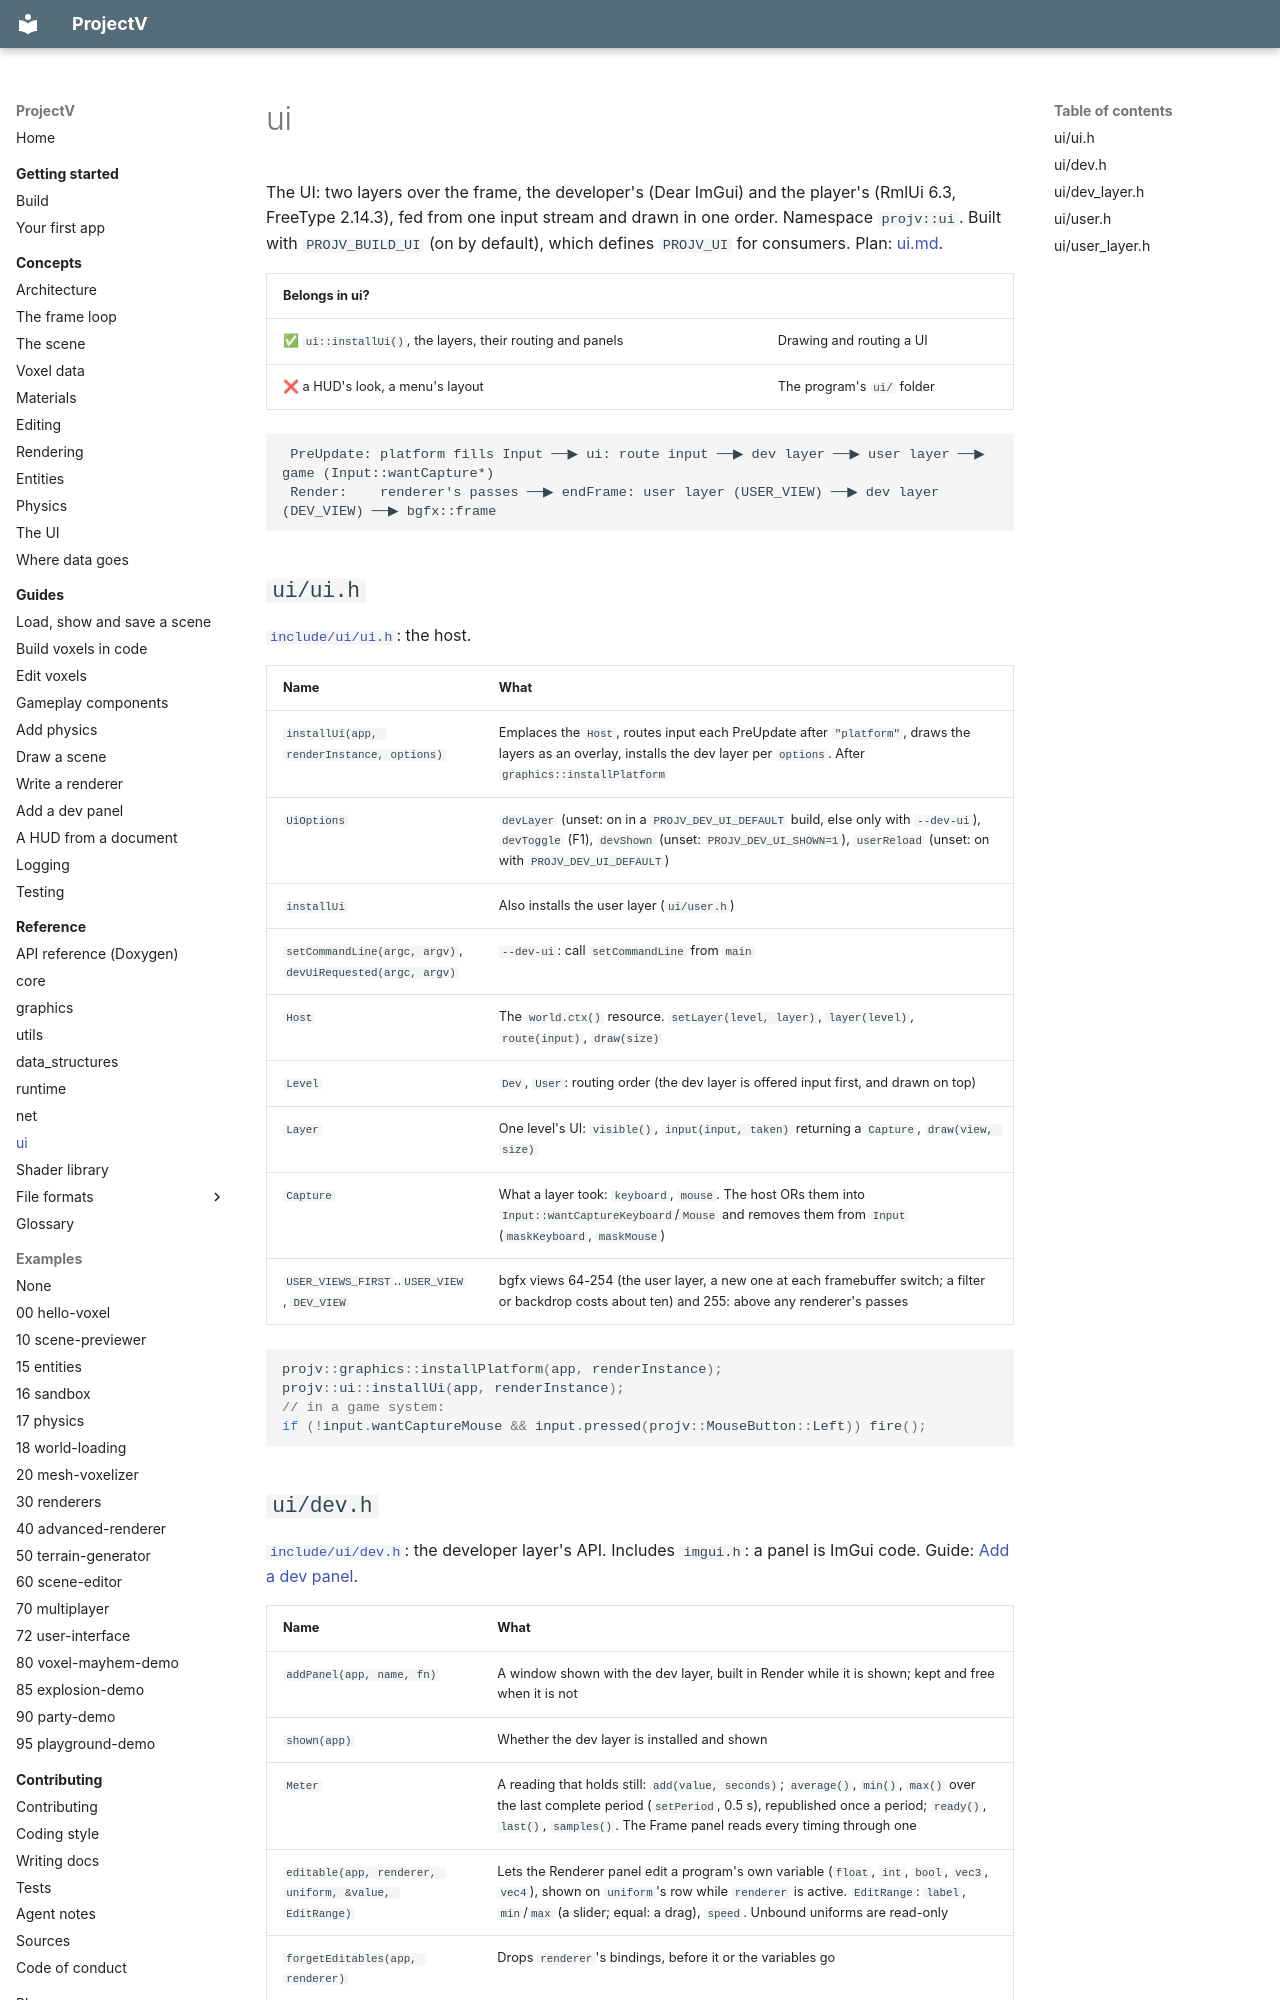

repository: ajsuper/ProjectV · page: reference/ui/index.html · generator: mkdocs

# ui

The UI: two layers over the frame, the developer's (Dear ImGui) and the player's (RmlUi 6.3, FreeType 2.14.3), fed from
one input stream and drawn in one order. Namespace `projv::ui`. Built with `PROJV_BUILD_UI` (on by
default), which defines `PROJV_UI` for consumers. Plan: [ui.md](../plans/ui.md).

| Belongs in ui? | |
|---|---|
| ✅ `ui::installUi()`, the layers, their routing and panels | Drawing and routing a UI |
| ❌ a HUD's look, a menu's layout | The program's `ui/` folder |

```text
 PreUpdate: platform fills Input ──▶ ui: route input ──▶ dev layer ──▶ user layer ──▶ game (Input::wantCapture*)
 Render:    renderer's passes ──▶ endFrame: user layer (USER_VIEW) ──▶ dev layer (DEV_VIEW) ──▶ bgfx::frame
```

## `ui/ui.h`

[`include/ui/ui.h`](../../include/ui/ui.h): the host.

| Name | What |
|---|---|
| `installUi(app, renderInstance, options)` | Emplaces the `Host`, routes input each PreUpdate after `"platform"`, draws the layers as an overlay, installs the dev layer per `options`. After `graphics::installPlatform` |
| `UiOptions` | `devLayer` (unset: on in a `PROJV_DEV_UI_DEFAULT` build, else only with `--dev-ui`), `devToggle` (F1), `devShown` (unset: `PROJV_DEV_UI_SHOWN=1`), `userReload` (unset: on with `PROJV_DEV_UI_DEFAULT`) |
| `installUi` | Also installs the user layer (`ui/user.h`) |
| `setCommandLine(argc, argv)`, `devUiRequested(argc, argv)` | `--dev-ui`: call `setCommandLine` from `main` |
| `Host` | The `world.ctx()` resource. `setLayer(level, layer)`, `layer(level)`, `route(input)`, `draw(size)` |
| `Level` | `Dev`, `User`: routing order (the dev layer is offered input first, and drawn on top) |
| `Layer` | One level's UI: `visible()`, `input(input, taken)` returning a `Capture`, `draw(view, size)` |
| `Capture` | What a layer took: `keyboard`, `mouse`. The host ORs them into `Input::wantCaptureKeyboard`/`Mouse` and removes them from `Input` (`maskKeyboard`, `maskMouse`) |
| `USER_VIEWS_FIRST`..`USER_VIEW`, `DEV_VIEW` | bgfx views 64-254 (the user layer, a new one at each framebuffer switch; a filter or backdrop costs about ten) and 255: above any renderer's passes |

```cpp
projv::graphics::installPlatform(app, renderInstance);
projv::ui::installUi(app, renderInstance);
// in a game system:
if (!input.wantCaptureMouse && input.pressed(projv::MouseButton::Left)) fire();
```
